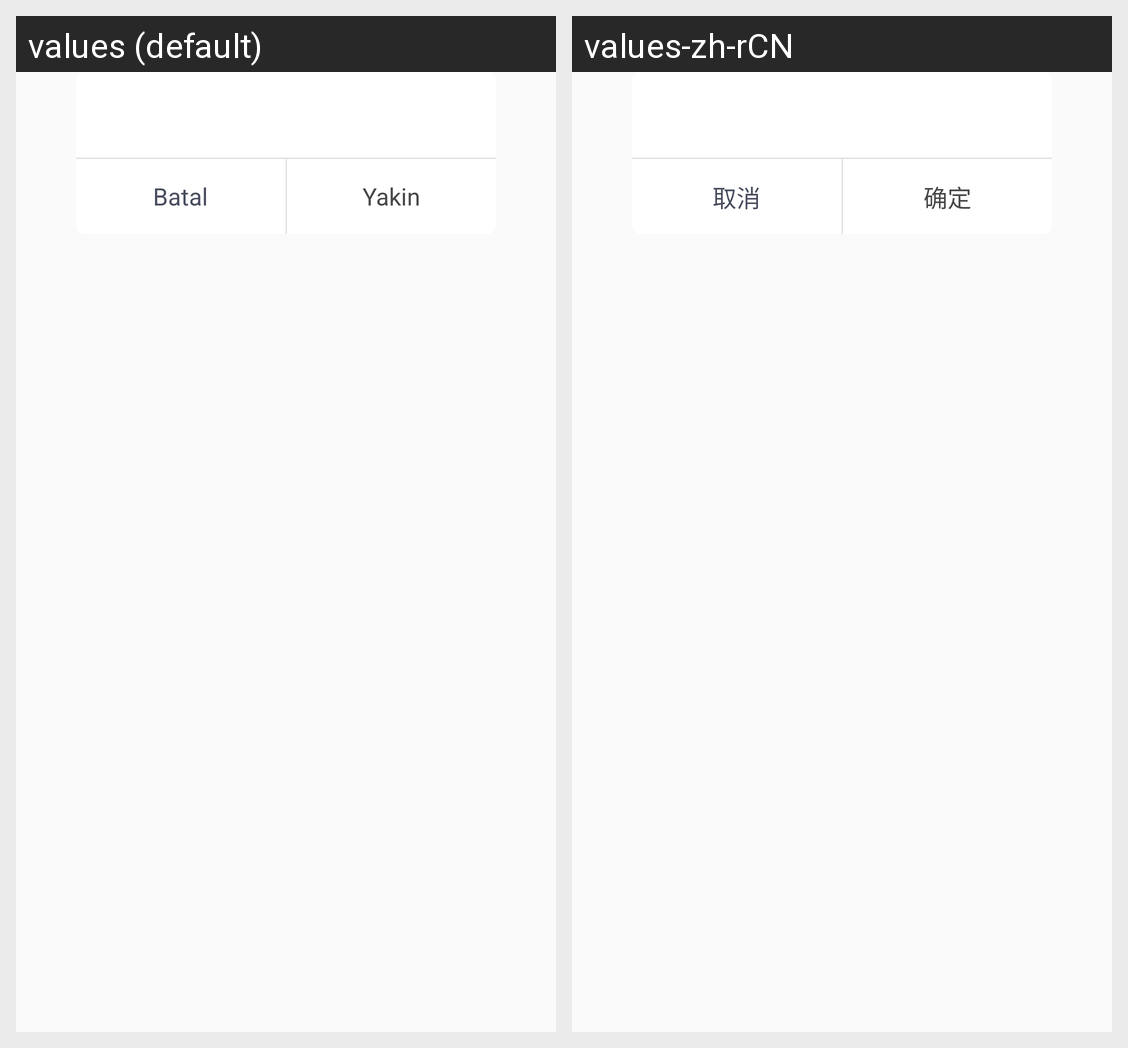

Locale-by-locale string values for the Android screen shown in this grid:
Android screen res/layout/prompt_two1_bt.xml rendered under 2 locales, left to right: values (default), values-zh-rCN. Device: Nexus 5 (rendered at 1080×1920; each locale shown at half size, 540×960, under a caption strip naming it); theme AppTheme.
Strings drawn on this screen, with the default value and each locale's value (text and hints the layout hard-codes, and strings that could not be matched under every locale, appear in the picture but are not listed):

cancel
  values: Batal
  values-zh-rCN: 取消

confirm
  values: Yakin
  values-zh-rCN: 确定
